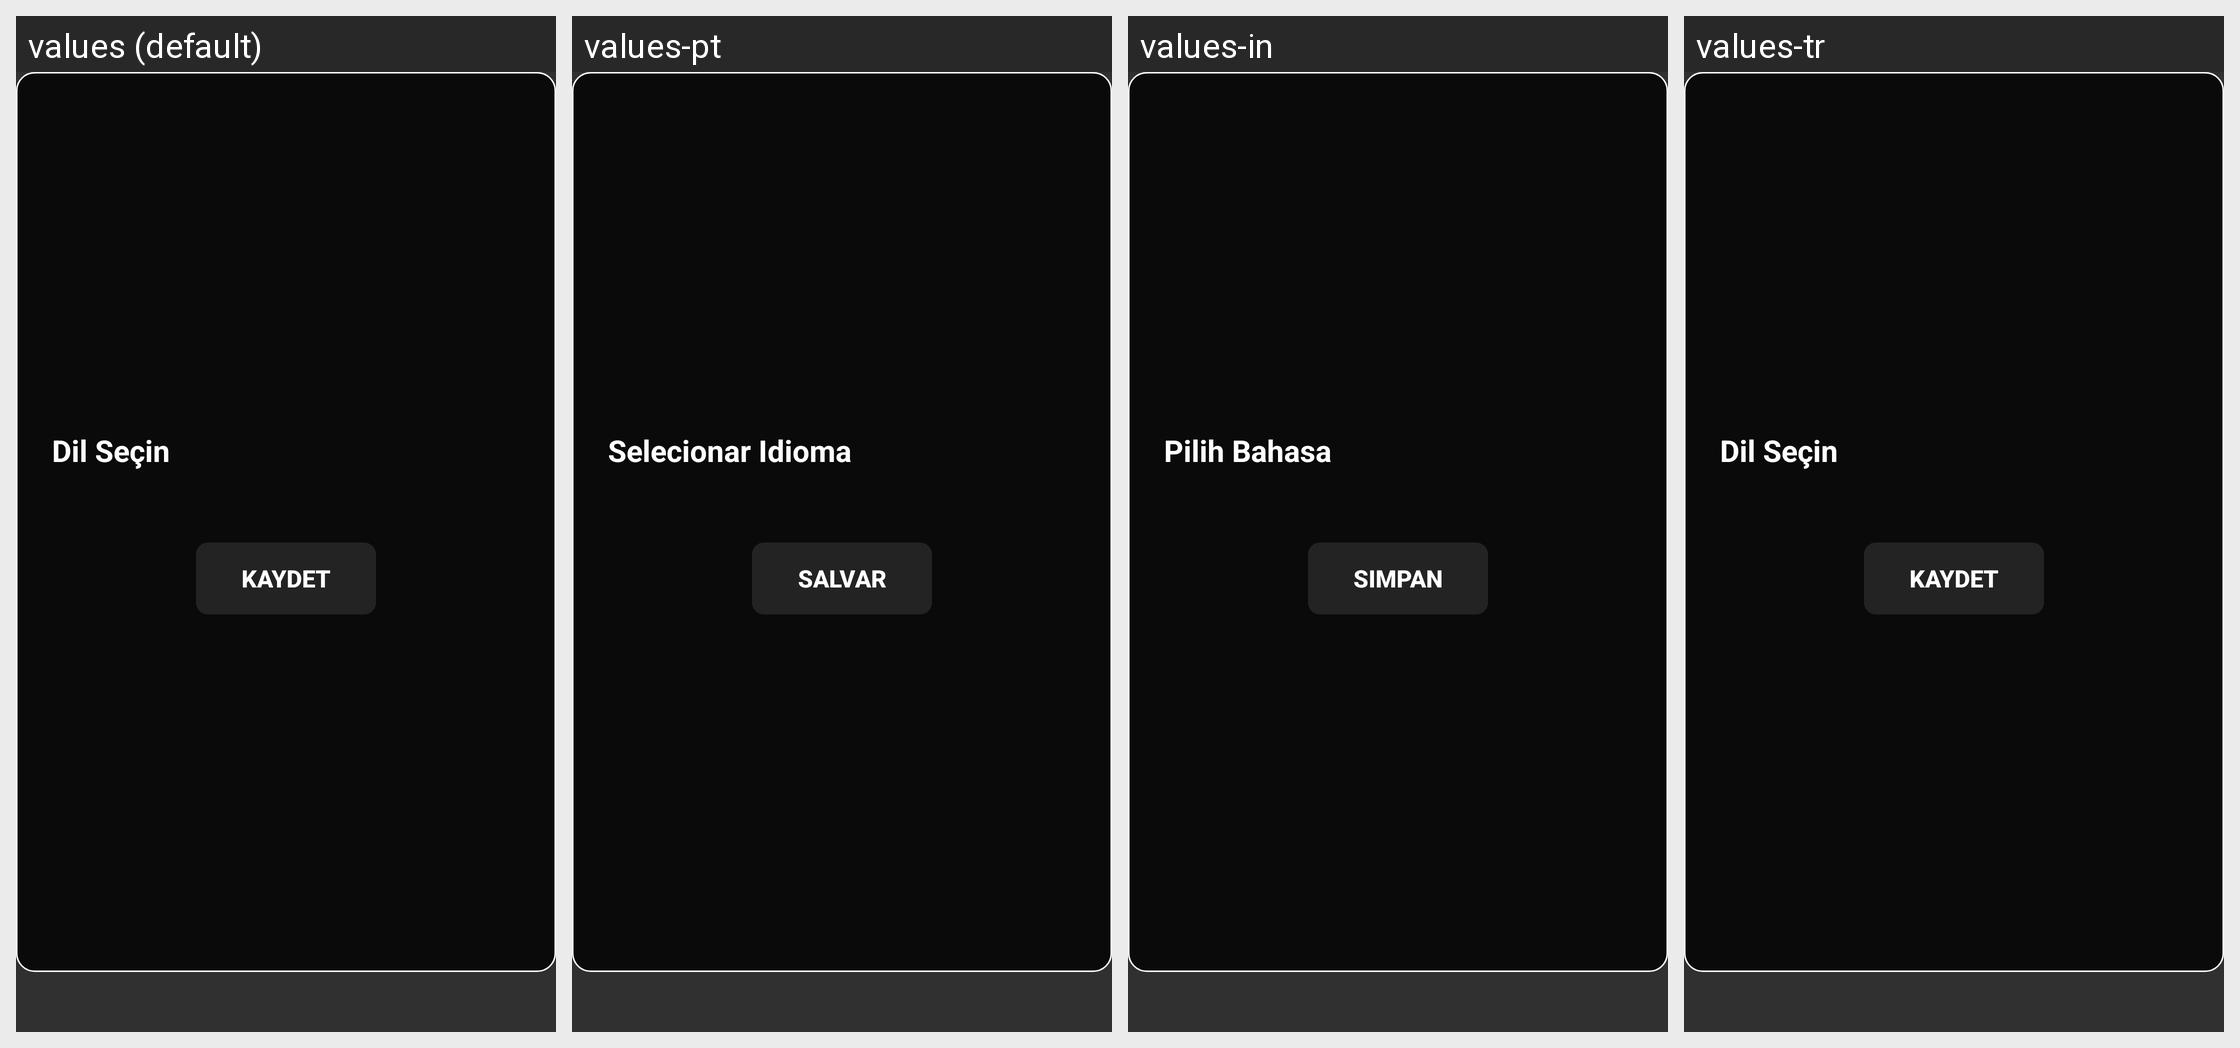

Locale-by-locale string values for the Android screen shown in this grid:
Android screen res/layout/dialog_language_selection.xml rendered under 4 locales, left to right: values (default), values-pt, values-in, values-tr. Device: Nexus 5 (rendered at 1080×1920; each locale shown at half size, 540×960, under a caption strip naming it); theme Theme.Leanback.
Other locales in the repository, not shown: values-en, values-es, values-fr, values-hi, values-ja, values-th.
Strings drawn on this screen, with the default value and each locale's value (text and hints the layout hard-codes, and strings that could not be matched under every locale, appear in the picture but are not listed):

dialog_select_language_title
  values: Dil Seçin
  values-pt: Selecionar Idioma
  values-in: Pilih Bahasa
  values-tr: Dil Seçin  [not translated; the default value is used]

save
  values: Kaydet
  values-pt: Salvar
  values-in: Simpan
  values-tr: Kaydet  [not translated; the default value is used]
